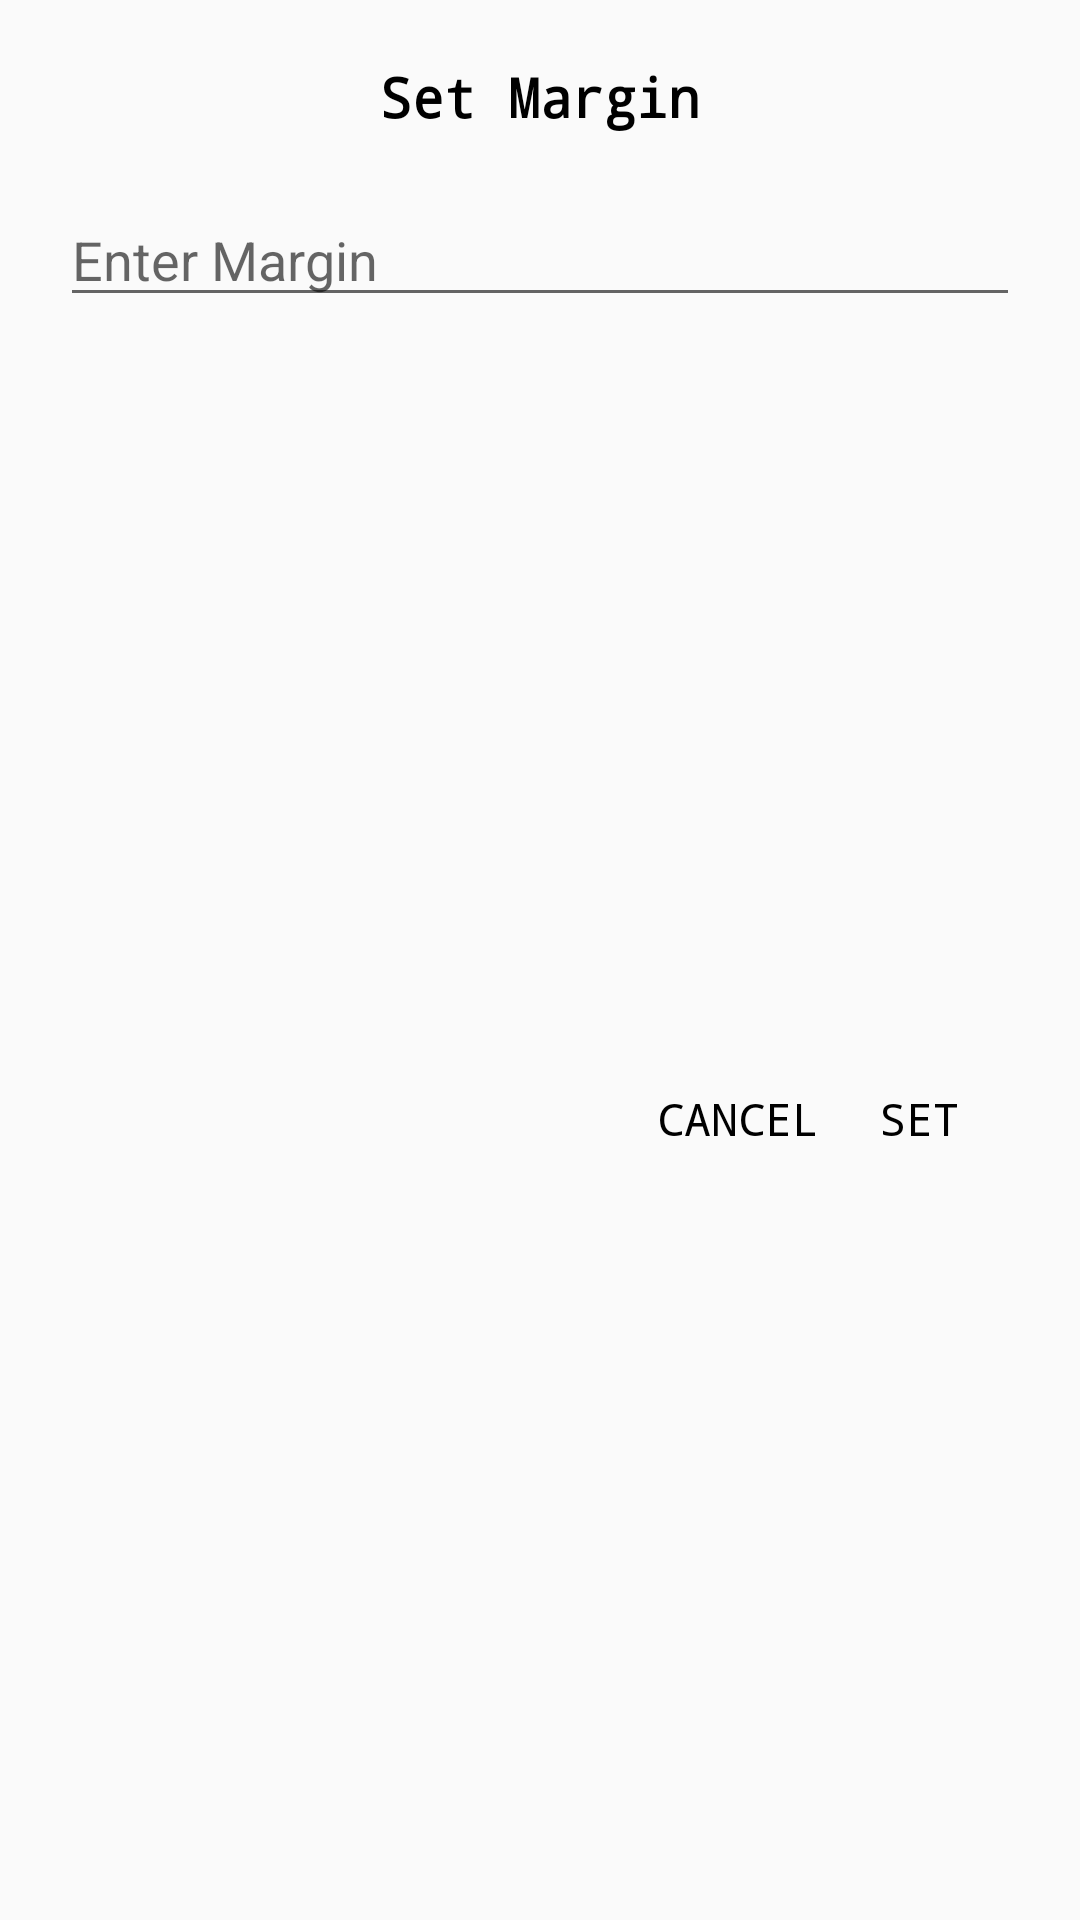

The Android layout XML behind this screen, and the referenced resources:
<!-- AndroidManifest.xml: application theme AppTheme -->
<!-- res/layout/set_margin_dialog.xml -->
<?xml version="1.0" encoding="utf-8"?>

<androidx.constraintlayout.widget.ConstraintLayout
    xmlns:android="http://schemas.android.com/apk/res/android"
    xmlns:app="http://schemas.android.com/apk/res-auto"
    xmlns:tools="http://schemas.android.com/tools"
    android:layout_width="match_parent"
    android:layout_height="wrap_content">

    <TextView
        android:id="@+id/textView3"
        android:layout_width="match_parent"
        android:layout_height="wrap_content"
        android:layout_marginTop="20dp"
        android:fontFamily="monospace"
        android:gravity="center"
        android:text="Set Margin"
        android:textColor="@color/colorPrimaryDark"
        android:textSize="18sp"
        android:textStyle="bold"
        app:layout_constraintEnd_toEndOf="parent"
        app:layout_constraintStart_toStartOf="parent"
        app:layout_constraintTop_toTopOf="parent" />

    <EditText
        android:id="@+id/set_margin_et"
        android:layout_width="match_parent"
        android:layout_height="wrap_content"
        android:layout_marginStart="20dp"
        android:layout_marginLeft="20dp"
        android:layout_marginTop="20dp"
        android:layout_marginEnd="20dp"
        android:layout_marginRight="20dp"
        android:ems="10"
        android:inputType="number"
        android:hint="Enter Margin"
        app:layout_constraintEnd_toEndOf="parent"
        app:layout_constraintStart_toStartOf="parent"
        app:layout_constraintTop_toBottomOf="@+id/textView3" />

    <LinearLayout
        android:layout_width="wrap_content"
        android:layout_height="wrap_content"
        android:layout_marginTop="20dp"
        android:layout_marginEnd="20dp"
        android:layout_marginRight="20dp"
        android:layout_marginBottom="20dp"
        android:orientation="horizontal"
        app:layout_constraintBottom_toBottomOf="parent"
        app:layout_constraintEnd_toEndOf="parent"
        app:layout_constraintTop_toBottomOf="@+id/set_margin_et">

        <TextView
            android:id="@+id/set_margin_dialog_cancel_btn"
            android:layout_width="wrap_content"
            android:layout_height="wrap_content"
            android:fontFamily="monospace"
            android:paddingLeft="20dp"
            android:paddingRight="10dp"
            android:text="CANCEL"
            android:textColor="@color/colorPrimaryDark"
            android:textSize="15sp" />

        <TextView
            android:id="@+id/set_margin_dialog_set_btn"
            android:layout_width="wrap_content"
            android:layout_height="wrap_content"
            android:fontFamily="monospace"
            android:paddingLeft="10dp"
            android:paddingRight="20dp"
            android:text="SET"
            android:textColor="@color/colorPrimaryDark"
            android:textSize="15sp" />

    </LinearLayout>
</androidx.constraintlayout.widget.ConstraintLayout>
<!-- resources referenced by this layout -->
<resources>
  <color name="colorPrimaryDark">@android:color/black</color>
  <style name="AppTheme" parent="Theme.AppCompat.Light.NoActionBar">
          
          <item name="colorPrimary">@color/colorAccent</item>
          <item name="colorPrimaryDark">@color/colorAccent</item>
          <item name="colorAccent">@color/colorAccent</item>
      </style>
  <color name="colorAccent">#48A848</color>
</resources>
